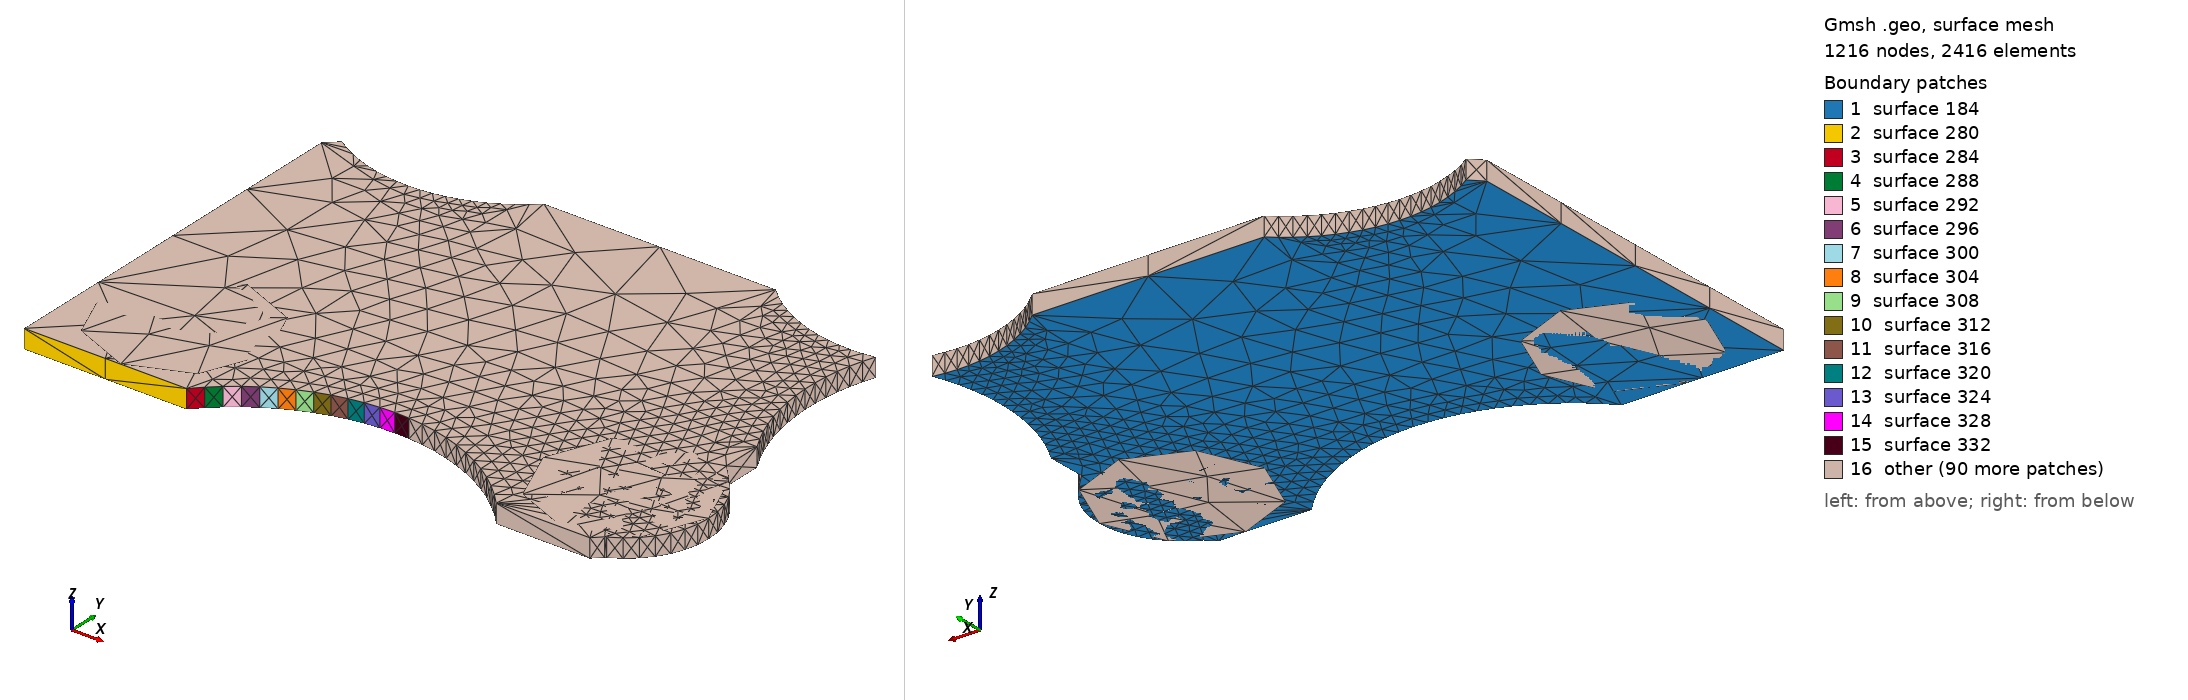

Gmsh geometry script, surface-meshed: 1216 nodes, 2416 surface elements. Boundary patches (legend numbers): 1 surface 184, 2 surface 280, 3 surface 284, 4 surface 288, 5 surface 292, 6 surface 296, 7 surface 300, 8 surface 304, 9 surface 308, 10 surface 312, 11 surface 316, 12 surface 320, 13 surface 324, 14 surface 328, 15 surface 332, 16 other. Left view from above one corner, right view from below the opposite corner. The script declares no physical surfaces, so the legend lists its geometric surfaces. The drawing asked Gmsh for element sizes between 1% and 20% of the model's largest extent; the script's own settings can give other sizes.

=== V1P0_S3_IVR.geo (drawn) ===
lc = 1e-2;
Point(1) = {1.702, 1.427, 0.10548, lc} ;
Point(2) = {1.71378, 1.427, 0.10548, lc} ;
Point(3) = {1.71451, 1.42776, 0.10548, lc} ;
Point(4) = {1.71529, 1.42847, 0.10548, lc} ;
Point(5) = {1.71612, 1.42913, 0.10548, lc} ;
Point(6) = {1.71699, 1.42972, 0.10548, lc} ;
Point(7) = {1.71791, 1.43025, 0.10548, lc} ;
Point(8) = {1.71885, 1.43071, 0.10548, lc} ;
Point(9) = {1.71983, 1.43111, 0.10548, lc} ;
Point(10) = {1.72083, 1.43144, 0.10548, lc} ;
Point(11) = {1.72186, 1.4317, 0.10548, lc} ;
Point(12) = {1.7229, 1.43188, 0.10548, lc} ;
Point(13) = {1.72395, 1.43199, 0.10548, lc} ;
Point(14) = {1.725, 1.43203, 0.10548, lc} ;
Point(15) = {1.72605, 1.43199, 0.10548, lc} ;
Point(16) = {1.7271, 1.43188, 0.10548, lc} ;
Point(17) = {1.72814, 1.4317, 0.10548, lc} ;
Point(18) = {1.72917, 1.43144, 0.10548, lc} ;
Point(19) = {1.73017, 1.43111, 0.10548, lc} ;
Point(20) = {1.73115, 1.43071, 0.10548, lc} ;
Point(21) = {1.73209, 1.43025, 0.10548, lc} ;
Point(22) = {1.73301, 1.42972, 0.10548, lc} ;
Point(23) = {1.73388, 1.42913, 0.10548, lc} ;
Point(24) = {1.73471, 1.42847, 0.10548, lc} ;
Point(25) = {1.73549, 1.42776, 0.10548, lc} ;
Point(26) = {1.73622, 1.427, 0.10548, lc} ;
Point(27) = {1.743, 1.427, 0.10548, lc} ;
Point(28) = {1.74361, 1.42761, 0.10548, lc} ;
Point(29) = {1.74372, 1.42765, 0.10548, lc} ;
Point(30) = {1.74453, 1.42815, 0.10548, lc} ;
Point(31) = {1.74524, 1.42876, 0.10548, lc} ;
Point(32) = {1.74585, 1.42947, 0.10548, lc} ;
Point(33) = {1.74635, 1.43028, 0.10548, lc} ;
Point(34) = {1.74671, 1.43115, 0.10548, lc} ;
Point(35) = {1.74693, 1.43206, 0.10548, lc} ;
Point(36) = {1.747, 1.433, 0.10548, lc} ;
Point(37) = {1.74693, 1.43394, 0.10548, lc} ;
Point(38) = {1.74671, 1.43485, 0.10548, lc} ;
Point(39) = {1.74635, 1.43572, 0.10548, lc} ;
Point(40) = {1.74585, 1.43653, 0.10548, lc} ;
Point(41) = {1.74524, 1.43724, 0.10548, lc} ;
Point(42) = {1.745, 1.43745, 0.10548, lc} ;
Point(43) = {1.745, 1.43753, 0.10548, lc} ;
Point(44) = {1.74399, 1.43859, 0.10548, lc} ;
Point(45) = {1.74399, 1.44147, 0.10548, lc} ;
Point(46) = {1.74355, 1.4423, 0.10548, lc} ;
Point(47) = {1.74315, 1.44315, 0.10548, lc} ;
Point(48) = {1.74282, 1.44402, 0.10548, lc} ;
Point(49) = {1.74253, 1.44491, 0.10548, lc} ;
Point(50) = {1.74231, 1.44582, 0.10548, lc} ;
Point(51) = {1.74214, 1.44674, 0.10548, lc} ;
Point(52) = {1.74203, 1.44768, 0.10548, lc} ;
Point(53) = {1.74197, 1.44861, 0.10548, lc} ;
Point(54) = {1.74198, 1.44955, 0.10548, lc} ;
Point(55) = {1.74204, 1.45048, 0.10548, lc} ;
Point(56) = {1.74216, 1.45141, 0.10548, lc} ;
Point(57) = {1.74234, 1.45233, 0.10548, lc} ;
Point(58) = {1.74258, 1.45324, 0.10548, lc} ;
Point(59) = {1.74287, 1.45413, 0.10548, lc} ;
Point(60) = {1.74202, 1.45402, 0.10548, lc} ;
Point(61) = {1.74117, 1.45397, 0.10548, lc} ;
Point(62) = {1.74032, 1.45399, 0.10548, lc} ;
Point(63) = {1.73947, 1.45408, 0.10548, lc} ;
Point(64) = {1.73863, 1.45423, 0.10548, lc} ;
Point(65) = {1.7378, 1.45445, 0.10548, lc} ;
Point(66) = {1.73699, 1.45473, 0.10548, lc} ;
Point(67) = {1.73621, 1.45507, 0.10548, lc} ;
Point(68) = {1.73546, 1.45547, 0.10548, lc} ;
Point(69) = {1.73473, 1.45592, 0.10548, lc} ;
Point(70) = {1.73405, 1.45644, 0.10548, lc} ;
Point(71) = {1.73341, 1.457, 0.10548, lc} ;
Point(72) = {1.71659, 1.457, 0.10548, lc} ;
Point(73) = {1.71597, 1.45645, 0.10548, lc} ;
Point(74) = {1.71531, 1.45596, 0.10548, lc} ;
Point(75) = {1.71461, 1.45551, 0.10548, lc} ;
Point(76) = {1.71389, 1.45511, 0.10548, lc} ;
Point(77) = {1.71313, 1.45478, 0.10548, lc} ;
Point(78) = {1.71235, 1.4545, 0.10548, lc} ;
Point(79) = {1.71155, 1.45427, 0.10548, lc} ;
Point(80) = {1.71074, 1.45411, 0.10548, lc} ;
Point(81) = {1.70992, 1.45401, 0.10548, lc} ;
Point(82) = {1.7091, 1.45398, 0.10548, lc} ;
Point(83) = {1.70827, 1.454, 0.10548, lc} ;
Point(84) = {1.70745, 1.45409, 0.10548, lc} ;
Point(85) = {1.70663, 1.45423, 0.10548, lc} ;
Point(86) = {1.70583, 1.45444, 0.10548, lc} ;
Point(87) = {1.70505, 1.45471, 0.10548, lc} ;
Point(88) = {1.70429, 1.45503, 0.10548, lc} ;
Point(89) = {1.70355, 1.45541, 0.10548, lc} ;
Point(90) = {1.70285, 1.45585, 0.10548, lc} ;
Point(91) = {1.702, 1.455, 0.10548, lc} ;
Line(92) = {1,2} ;
Line(93) = {2,3} ;
Line(94) = {3,4} ;
Line(95) = {4,5} ;
Line(96) = {5,6} ;
Line(97) = {6,7} ;
Line(98) = {7,8} ;
Line(99) = {8,9} ;
Line(100) = {9,10} ;
Line(101) = {10,11} ;
Line(102) = {11,12} ;
Line(103) = {12,13} ;
Line(104) = {13,14} ;
Line(105) = {14,15} ;
Line(106) = {15,16} ;
Line(107) = {16,17} ;
Line(108) = {17,18} ;
Line(109) = {18,19} ;
Line(110) = {19,20} ;
Line(111) = {20,21} ;
Line(112) = {21,22} ;
Line(113) = {22,23} ;
Line(114) = {23,24} ;
Line(115) = {24,25} ;
Line(116) = {25,26} ;
Line(117) = {26,27} ;
Line(118) = {27,28} ;
Line(119) = {28,29} ;
Line(120) = {29,30} ;
Line(121) = {30,31} ;
Line(122) = {31,32} ;
Line(123) = {32,33} ;
Line(124) = {33,34} ;
Line(125) = {34,35} ;
Line(126) = {35,36} ;
Line(127) = {36,37} ;
Line(128) = {37,38} ;
Line(129) = {38,39} ;
Line(130) = {39,40} ;
Line(131) = {40,41} ;
Line(132) = {41,42} ;
Line(133) = {42,43} ;
Line(134) = {43,44} ;
Line(135) = {44,45} ;
Line(136) = {45,46} ;
Line(137) = {46,47} ;
Line(138) = {47,48} ;
Line(139) = {48,49} ;
Line(140) = {49,50} ;
Line(141) = {50,51} ;
Line(142) = {51,52} ;
Line(143) = {52,53} ;
Line(144) = {53,54} ;
Line(145) = {54,55} ;
Line(146) = {55,56} ;
Line(147) = {56,57} ;
Line(148) = {57,58} ;
Line(149) = {58,59} ;
Line(150) = {59,60} ;
Line(151) = {60,61} ;
Line(152) = {61,62} ;
Line(153) = {62,63} ;
Line(154) = {63,64} ;
Line(155) = {64,65} ;
Line(156) = {65,66} ;
Line(157) = {66,67} ;
Line(158) = {67,68} ;
Line(159) = {68,69} ;
Line(160) = {69,70} ;
Line(161) = {70,71} ;
Line(162) = {71,72} ;
Line(163) = {72,73} ;
Line(164) = {73,74} ;
Line(165) = {74,75} ;
Line(166) = {75,76} ;
Line(167) = {76,77} ;
Line(168) = {77,78} ;
Line(169) = {78,79} ;
Line(170) = {79,80} ;
Line(171) = {80,81} ;
Line(172) = {81,82} ;
Line(173) = {82,83} ;
Line(174) = {83,84} ;
Line(175) = {84,85} ;
Line(176) = {85,86} ;
Line(177) = {86,87} ;
Line(178) = {87,88} ;
Line(179) = {88,89} ;
Line(180) = {89,90} ;
Line(181) = {90,91} ;
Line(182) = {91,1} ;
Line Loop(183) = {92,93,94,95,96,97,98,99,100,101,102,103,104,105,106,107,108,109,110,111,112,113,114,115,116,117,118,119,120,121,122,123,124,125,126,127,128,129,130,131,132,133,134,135,136,137,138,139,140,141,142,143,144,145,146,147,148,149,150,151,152,153,154,155,156,157,158,159,160,161,162,163,164,165,166,167,168,169,170,171,172,173,174,175,176,177,178,179,180,181,182} ;
Plane Surface(184) = {183} ;
Extrude{0,0,0.00137}{ Surface{184}; }
Point(1841) = {1.741,1.433,0.10548, lc};
Point(1842) = {1.741,1.439,0.10548, lc};
Point(1843) = {1.747,1.433,0.10548, lc};
Point(1844) = {1.741,1.427,0.10548, lc};
Point(1845) = {1.735,1.433,0.10548, lc};
Circle(1846) = {1842, 1841,1843};
Circle(1847) = {1843, 1841,1844};
Circle(1848) = {1844, 1841,1845};
Circle(1849) = {1845, 1841,1842};
Line Loop(1850) = {1846,1847,1848,1849};
Plane Surface(1851) = {1850};
Extrude {0,0,0.00137} { 
  Surface{1851};
}
Point(2120) = {1.709,1.433,0.10548, lc};
Point(2121) = {1.709,1.439,0.10548, lc};
Point(2122) = {1.715,1.433,0.10548, lc};
Point(2123) = {1.709,1.427,0.10548, lc};
Point(2124) = {1.703,1.433,0.10548, lc};
Circle(2125) = {2121, 2120,2122};
Circle(2126) = {2122, 2120,2123};
Circle(2127) = {2123, 2120,2124};
Circle(2128) = {2124, 2120,2121};
Line Loop(2129) = {2125,2126,2127,2128};
Plane Surface(2130) = {2129};
Extrude {0,0,0.00137} { 
  Surface{2130};
}
